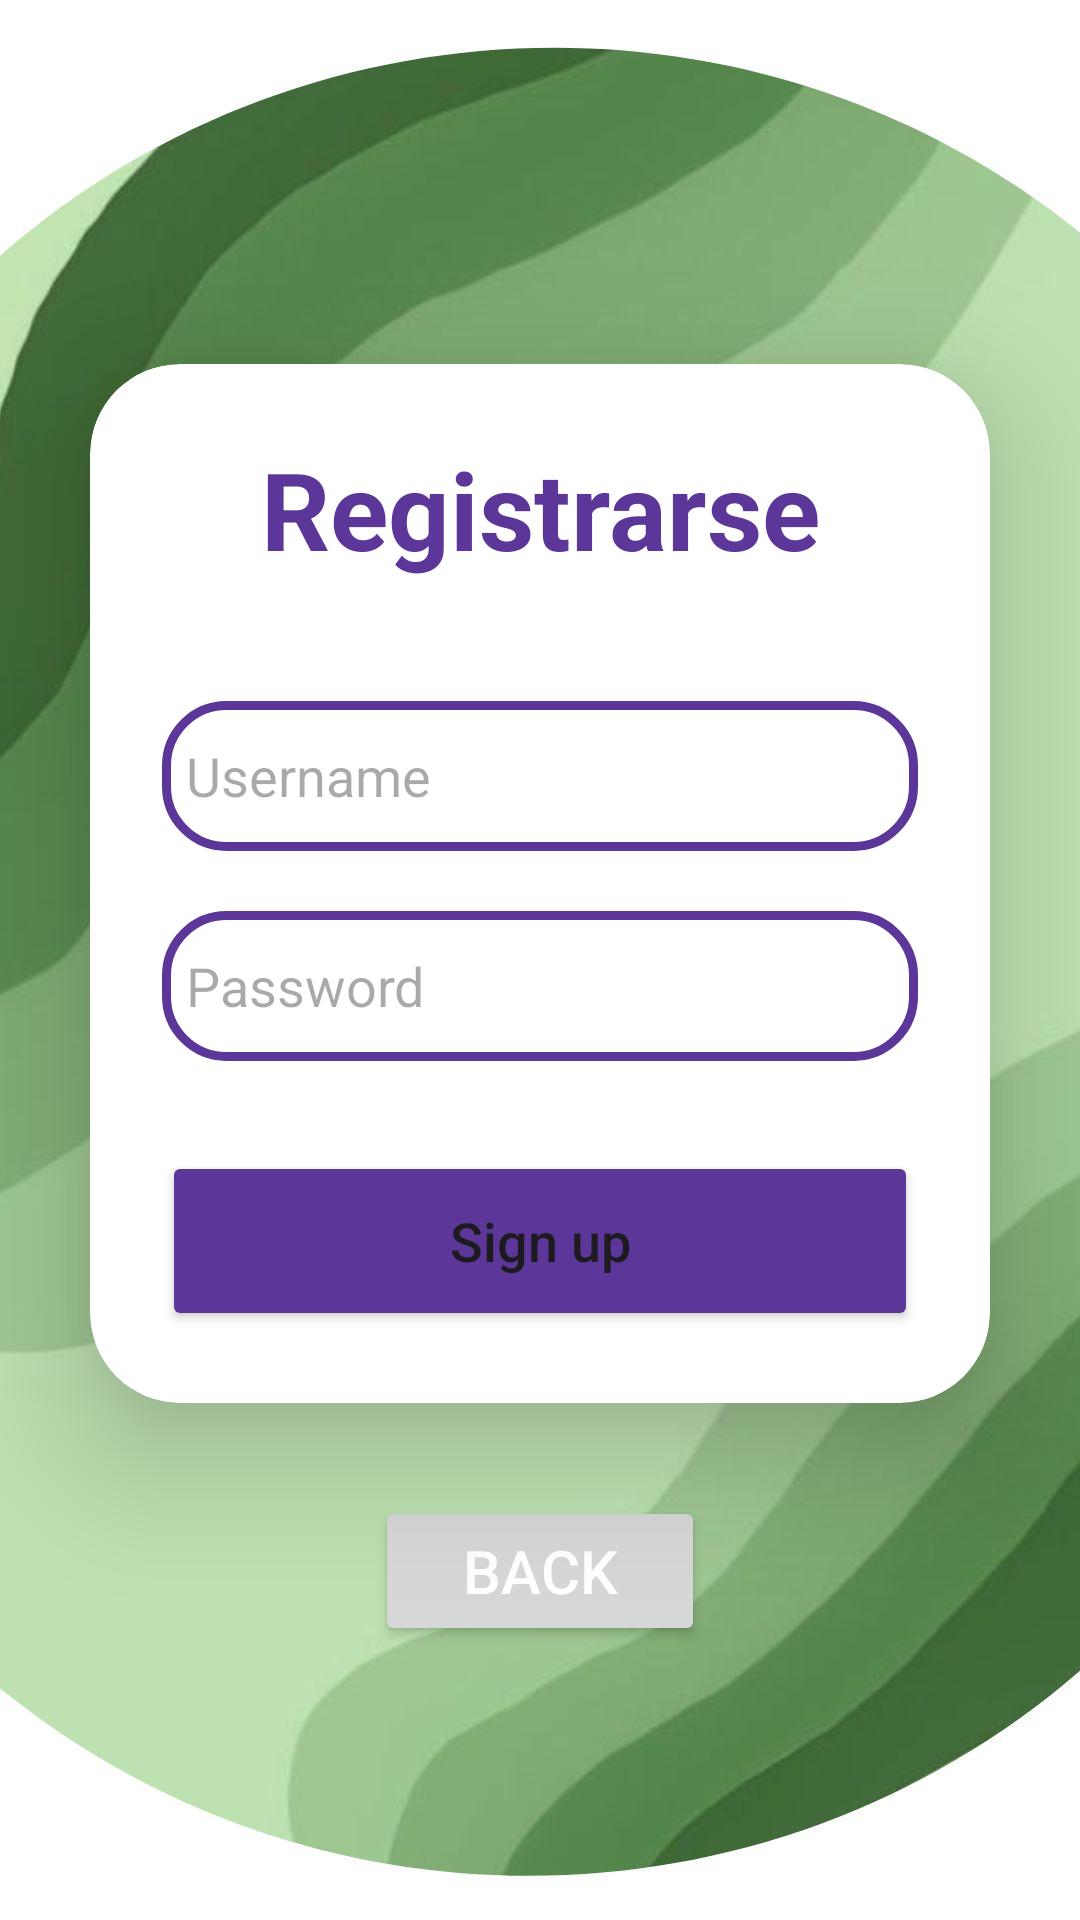

Here is an Android app screen rendered from its layout file. Give the layout XML and the strings, colors and styles it references.
<!-- AndroidManifest.xml: application theme Theme.MindEco -->
<!-- res/layout/activity_registro.xml -->
<?xml version="1.0" encoding="utf-8"?>
<LinearLayout xmlns:android="http://schemas.android.com/apk/res/android"
    xmlns:app="http://schemas.android.com/apk/res-auto"
    xmlns:tools="http://schemas.android.com/tools"
    android:layout_width="match_parent"
    android:layout_height="match_parent"
    android:orientation="vertical"
    android:gravity="center"
    android:background="@drawable/loginbg"
    tools:context=".registro">



    <androidx.cardview.widget.CardView
        android:layout_width="match_parent"
        android:layout_height="wrap_content"
        android:layout_margin="30dp"
        app:cardCornerRadius="30dp"
        app:cardElevation="25dp"
        android:background="@drawable/custome_editext">

        <LinearLayout
            android:layout_width="match_parent"
            android:layout_height="wrap_content"
            android:layout_gravity="center_horizontal"
            android:orientation="vertical"
            android:padding="24dp">

            <TextView
                android:id="@+id/loginText"
                android:layout_width="match_parent"
                android:layout_height="wrap_content"
                android:text="Registrarse"
                android:textAlignment="center"
                android:textColor="@color/purple"
                android:textSize="36sp"
                android:textStyle="bold" />

            <EditText
                android:id="@+id/editTextUsername"
                android:layout_width="match_parent"
                android:layout_height="50dp"
                android:layout_marginTop="40dp"
                android:background="@drawable/custome_editext"
                android:drawableLeft="@drawable/baseline_person_24"
                android:drawablePadding="8dp"
                android:hint="Username"
                android:padding="8dp"
                android:textColor="@color/black"
                android:textColorHighlight="@color/cardview_dark_background" />

            <EditText
                android:id="@+id/editTextPassword"
                android:layout_width="match_parent"
                android:layout_height="50dp"
                android:layout_marginTop="20dp"
                android:background="@drawable/custome_editext"
                android:drawableLeft="@drawable/baseline_lock_24"
                android:drawablePadding="8dp"
                android:hint="Password"
                android:inputType="textPassword"
                android:padding="8dp"
                android:textColor="@color/black"
                android:textColorHighlight="@color/cardview_dark_background" />

            <Button
                android:id="@+id/buttonRegister"
                android:layout_width="match_parent"
                android:layout_height="60dp"
                android:layout_marginTop="30dp"
                android:backgroundTint="@color/purple"
                android:onClick="GuardaEnLista"
                android:text="Sign up"

                android:textAllCaps="false"
                android:textSize="18sp"
                app:cornerRadius="20dp"
                app:layout_constraintStart_toStartOf="parent"
                app:layout_constraintTop_toBottomOf="@+id/password"
                tools:ignore="TextContrastCheck" />

        </LinearLayout>
    </androidx.cardview.widget.CardView>

    <Button
        android:id="@+id/buttonback"
        android:layout_width="110dp"
        android:layout_height="50dp"
        android:layout_marginTop="1dp"
        android:text="Back"
        android:textColor="#fff"
        android:textSize="20sp"
        app:layout_constraintEnd_toEndOf="parent"
        app:layout_constraintHorizontal_bias="0.0"
        app:layout_constraintStart_toStartOf="parent"
        app:layout_constraintTop_toTopOf="parent" />


</LinearLayout>
<!-- resources referenced by this layout -->
<resources>
  <color name="black">#FF000000</color>
  <color name="purple">#5C3799 </color>
  <!-- drawable custome_editext (drawable) -->
  <?xml version="1.0" encoding="utf-8"?>
  <shape xmlns:android="http://schemas.android.com/apk/res/android"
      android:shape="rectangle">
      <stroke
          android:width="3dp"
          android:color="@color/purple"
          />
      <corners
          android:radius="20dp"
          />
  </shape>
  <!-- drawable loginbg: jpg bitmap (drawable-v24, 58142 bytes) -->
  <style name="Theme.MindEco" parent="Base.Theme.MindEco" />
  <style name="Base.Theme.MindEco" parent="Theme.Material3.DayNight.NoActionBar">
          
          
      </style>
</resources>
